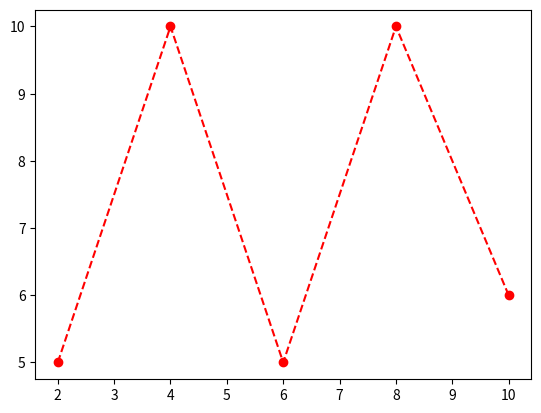

Write the Python code that produced this figure.
import numpy as np
import matplotlib.pyplot as plt
x=np.array([2,4,6,8,10])
y=np.array([5,10,5,10,6])
plt.plot(x,y, marker='o',linestyle="dashed",color='r')
plt.show()
